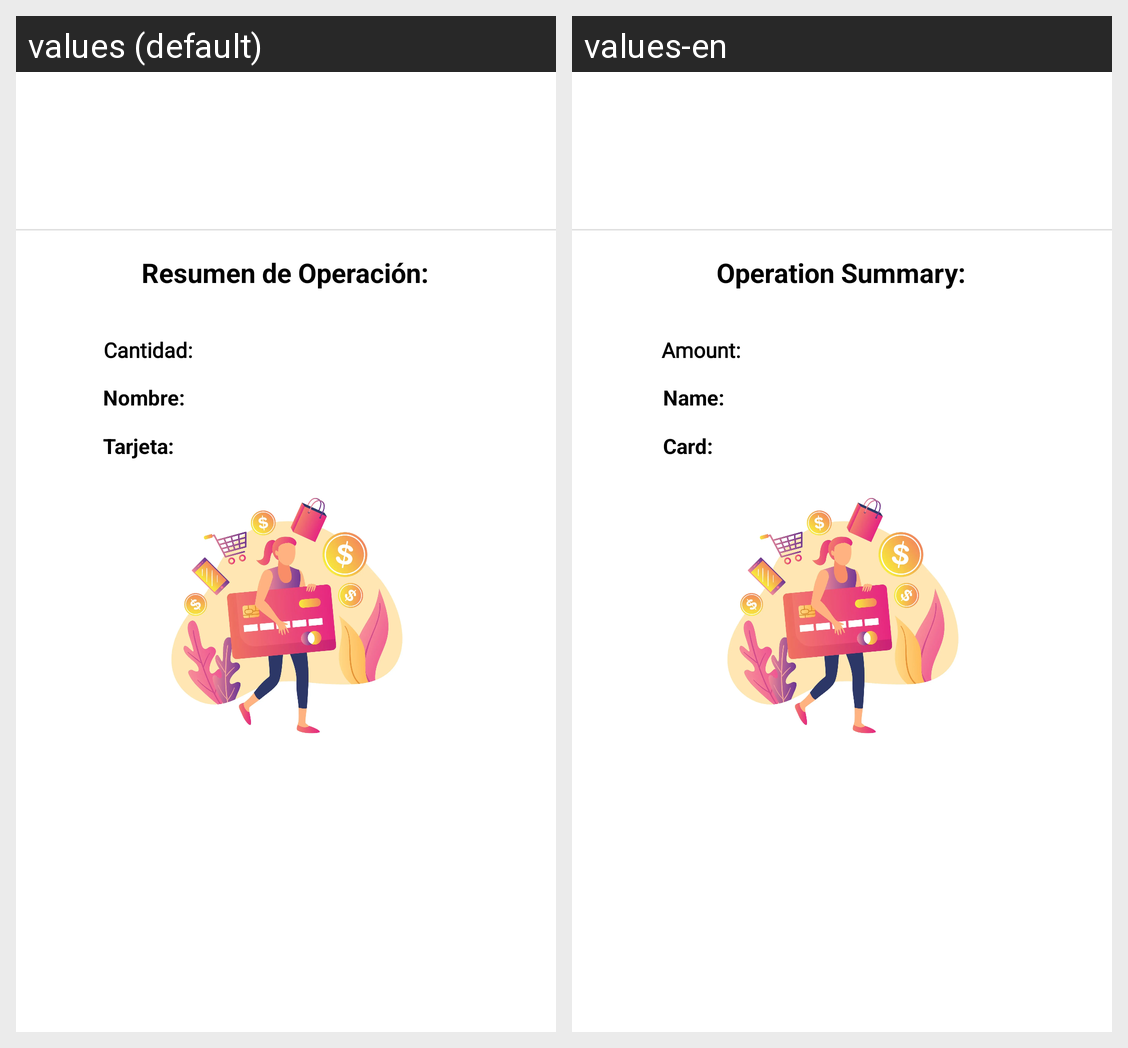

Here is an Android app screen in its default locale and in the app's own translations. Write out the translated-string differences for the strings that appear on this screen.
Android screen res/layout/activity_main2.xml rendered under 2 locales, left to right: values (default), values-en. Device: Nexus 5 (rendered at 1080×1920; each locale shown at half size, 540×960, under a caption strip naming it); theme Theme.FormPayCard.
Strings drawn on this screen, with the default value and each locale's value (text and hints the layout hard-codes, and strings that could not be matched under every locale, appear in the picture but are not listed):

resumen_operacion
  values: Resumen de Operación:
  values-en: Operation Summary:

resumen_cantidad
  values: Cantidad:
  values-en: Amount:

resumen_nom
  values: Nombre:
  values-en: Name:

resumen_tarj
  values: Tarjeta:
  values-en: Card:
